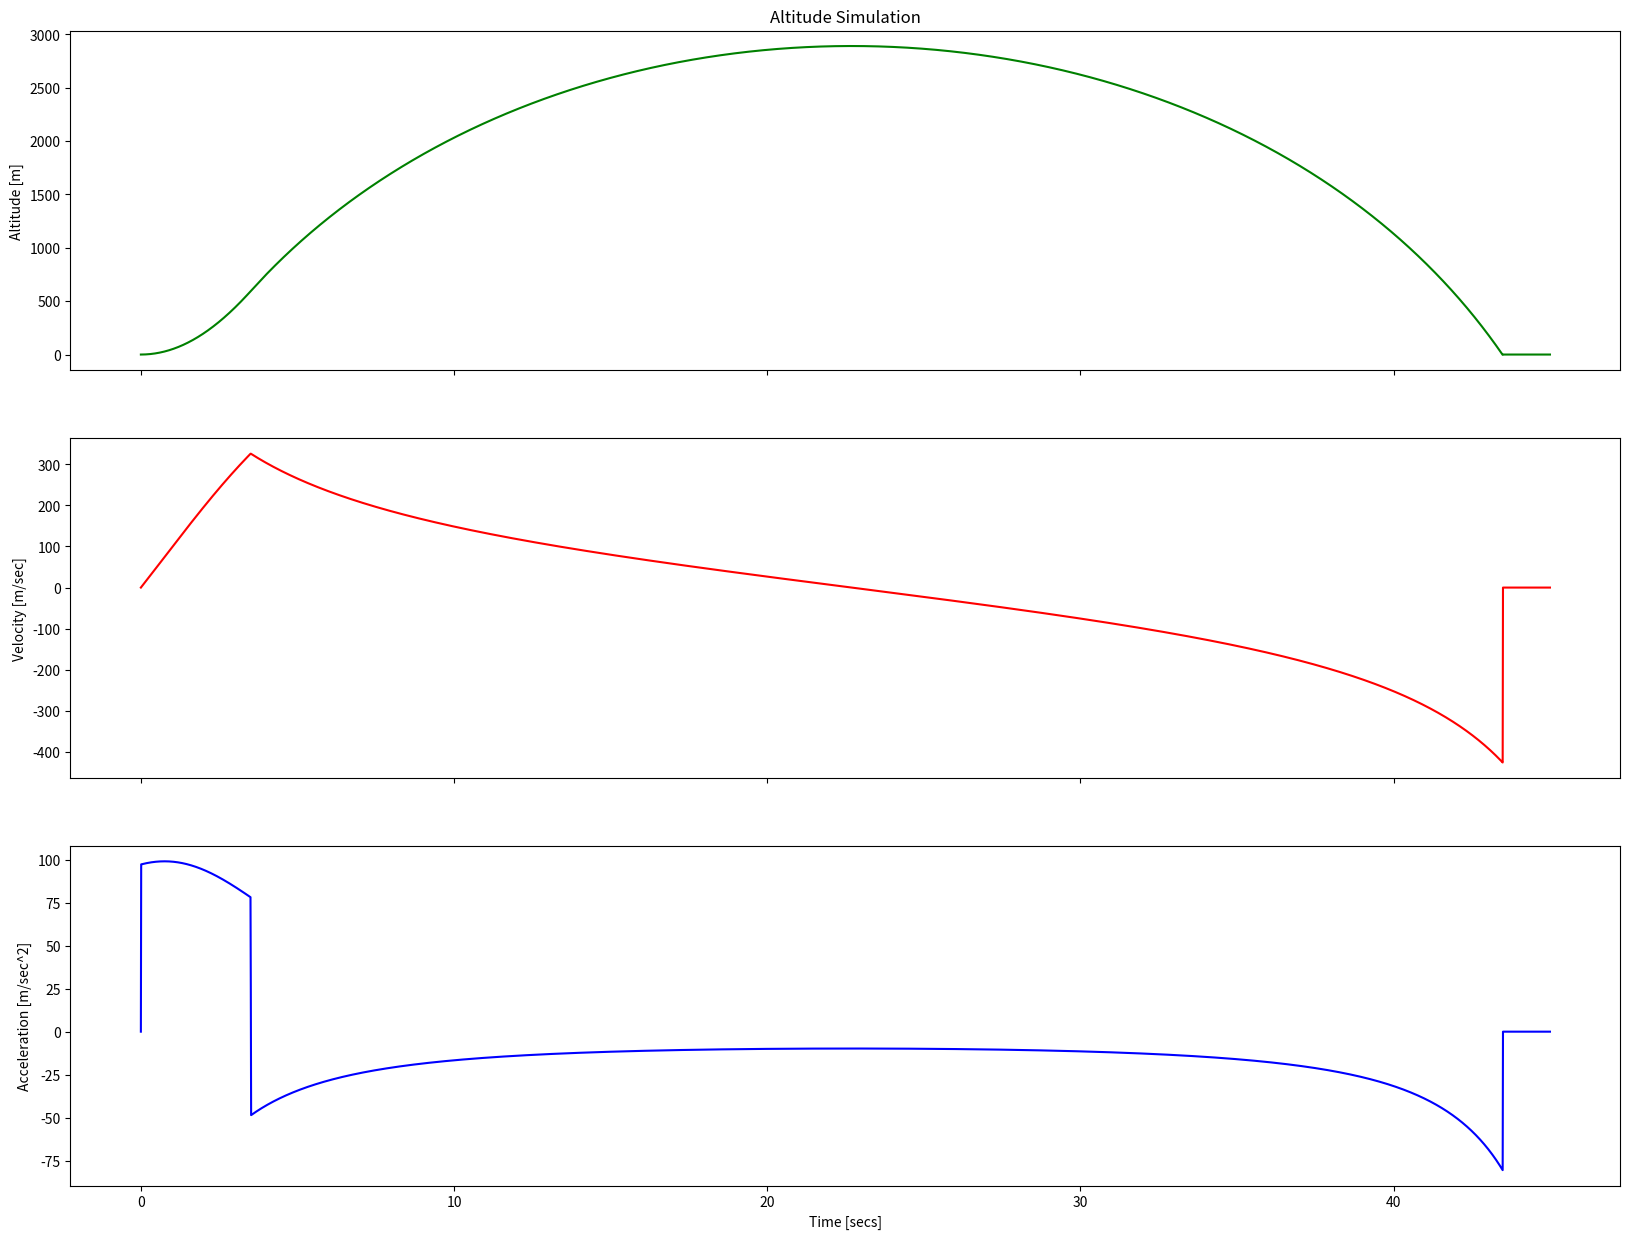

Here is the Python script that generated this plot: (Note: this script raises an exception after producing the figure.)
# -*- coding: utf-8 -*-
"""
Rocket parabolic flight calculator, from Thrust Curve - based on Eric Brunner code.
[redacted]
Date: 14 Dec 2018
"""

# ------------------- IMPORT MODULES ----------------------

import math
import numpy as np
import matplotlib.pyplot as plt

# ----------------- FUNCTION DEFINITIONS ------------------


def rho(h):
    """
    Density of the atmosphere as a function of the altitude
    for the I.S.A. (International standard atmosphere)
    """  
    g0=9.81 # m/s^2
    R=8.314 # nodes_number.m/(mol.K) Ideal gas constant
    M=0.02896 # kg/mol, Molar mass of air
    rho_0=1.225 # kg/m3
    T_0=298 # K
    h_0=0 # m
    rho = rho_0 * math.exp(-g0*M*(h-h_0)/(R*T_0)) 
    return rho


def masscalc(Vectorthrust,Isp,g0,m0):
    """
    Calculation of the mass in the point where the thrust curve is defined
    for a constant Isp
    Neccesary variables are
        -Thrust vector, defined as 2 line n column matrix where 
         first line is the thrust in a discrete time and second line is 
         the time
        -m0 is the mass of the rocket at t=0
        -g0=gravity (9,81m/s^2)
        -Isp is the specific impulse in s
    It returns a vector with 3 lines and n colums where 
        -First line is the mass at each time
        -Second line is the time
        -Third line is the dm(kg/s) at each time
    
    """

    # Initialize the values
    dm = 0
    pos = 0
    Vectormass = np.zeros((3, T.shape[1]))
    Vectormass[0, pos] = m0
    Vectormass[1, pos] = Vectorthrust[1, pos]

    # Run the loop
    for time in Vectorthrust[1, 1:]:
        pos = pos+1
        Vectormass[0, pos] = Vectormass[0, pos-1] - dm
        Vectormass[1, pos] = Vectorthrust[1, pos]
        Vectormass[2, pos-1] = dm
        b = Vectorthrust[0, pos]
        a = Vectorthrust[0, pos-1]
        t1 = Vectorthrust[1, pos]
        t0 = Vectorthrust[1, pos-1]
        dm = (b*(t1-t0)/(Isp*g0))
        
    Vectormass[0, pos] = Vectormass[0, pos-1]
    Vectormass[1, pos] = Vectorthrust[1, pos]
    Vectormass[2, pos] = dm

    # Return output
    return Vectormass


def interpol(Vector, line1, line2, pos, x):
    """
    Linear interpolation for a vector where:
        -line1 are the points where "y" is defined
        -line2 are the points where "x" is defined
        -pos is the position the n value in the vector
        -x is the variable that has to be interpolated to obtain y
        y(x)=y(x1)+(y(x2)-y(x1))/(x2-x1)*(x-x1)
    """
    m = (Vector[line1, pos+1] - Vector[line1, pos]) / (Vector[line2, pos+1] - Vector[line2, pos])
    y = Vector[line1, pos] + m*(x - Vector[line2, pos])

    # Return output
    return y
    

def Newt(Vectorthrust, Vectormass, S, Cd, g0, pos, t, rho, h, v, dv):
    """
    Calculation of the acceleration at discrete time=t
        -Thrust vector, defined as 2 line n column matrix where 
         first line is the thrust(nodes_number) in a discrete time and second line is 
         the time(s)
        -Mass vector, defined as 3 line n column matrix where 
         first line is the mass(kg) at each time, second line is the time(s)
         and third line is the dm(kg/s) at each time
        -S surface of the rocket for drag calculation (m^2)
        -Cd is the drag coeficient (constant)
        -g0 is gravity (9,81m/s^2)
        -pos is the position of the time in the vector
        -t(s) is the time for which we calculate the acc.
        -rho is the density as a function of h
        -h is the altitude
        -v is the velocity
        -dv is the diferential of the velocity of an intermedium step
    Hypotesis:
        -for each step, rho(n+1)=rho(n)
        -Cd is constant
        
    """

    T = interpol(Vectorthrust, 0, 1, pos, t)

    # Set T to 0 if it yields a value less than 0
    if T < 0:
        T = 0

    # Perform newton's method
    D = -0.5*rho(h)*S*Cd*(v + dv)*(v + dv)
    G = -interpol(Vectormass, 0, 1, pos, t)*g0
    V = -(v + dv)*interpol(Vectormass, 2, 1, pos, t)
    Acc = (T + D + G + V) / interpol(Vectormass, 0, 1, pos, t)
    return Acc
    

def RK4(Vectorthrust, Vectormass, S, Cd, g0, rho):
    """
    -Thrust vector, defined as 2 line n column matrix where 
         first line is the thrust(nodes_number) in a discrete time and second line is 
         the time(s)
        -Mass vector, defined as 3 line n column matrix where 
         first line is the mass(kg) at each time, second line is the time(s)
         and third line is the dm(kg/s) at each time
        -S surface of the rocket for drag calculation (m^2)
        -Cd is the drag coeficient (constant)
        -g0 is gravity (9,81m/s^2)
        -rho is the density as a function of h
    It returns a vector with 4 lines and n colums where 
        -First line is the velocity(m/s) at each time (line 0)
        -Second line is the time (line 1)
        -Third line is the acceleration(m/s^2 at each time (line 2)
        -Forth line is the altitude(m) at each time (line 3)
    """

    # Initialize the loop
    V = np.zeros((4, T.shape[1]))
    pos = 0
    v = 0.0
    h = 0.0
    V[0, pos] = v
    V[1, :] = Vectorthrust[1, :]

    # Run the loop within a try-catch block
    for time in Vectorthrust[1, :]:
        try:
            v1 = v
            # Perform integration in time
            deltat = Vectorthrust[1, pos + 1] - time
            dv1 = deltat*Newt(Vectorthrust, Vectormass, S, Cd, g0, pos, time, rho, h, v, 0)
            dv2 = deltat*Newt(Vectorthrust, Vectormass, S, Cd, g0, pos, time + deltat/2, rho, h, v, dv1/2)
            dv3 = deltat*Newt(Vectorthrust, Vectormass, S, Cd, g0, pos, time + deltat/2, rho, h, v, dv2/2)
            dv4 = deltat*Newt(Vectorthrust, Vectormass, S, Cd, g0, pos, time + deltat/2, rho, h, v, dv3)
            v = v + (dv1 + 2*dv2 + 2*dv3 + dv4)/6
            h = h+v*deltat
            pos = pos + 1
            V[0, pos] = v                           # store velocity
            V[2, pos] = (v - v1)/deltat                  # store acceleration
            V[3, pos] = h                              # store altitude

            # Break the cycle when the rocket returns to ground
            if h < 0:
                break

        except (ArithmeticError, ValueError, ZeroDivisionError):
            print("Error encountered while running RK4 loop. \n")
    return V

if __name__ == '__main__':

    # ----------------- Declaration of variables ------------------
    g0 = 9.81 #m/s^2
    Isp = 245 #s
    m0 = 28 #kg
    S = math.pi*(0.16*0.16)/4
    Cd = 0.75

    # ----------------- Thrust vector ------------------
    # This part creates a thrust vector to be able to check the programme
    # For the final programme, this part should be removed and the trust vector
    # has to be defined as a matrix of 2 lines and n columns T(2,n)
    deltat = 0.01             # delta-time in seconds
    simulation_time = 45      # simulation-time, adjust simulation time in order to show the entire chart
    size_T = int(simulation_time/deltat)
    T = np.zeros((2, size_T))
    n = 0
    t = 0
    burn_time = 3.5         # Burn time in seconds
    constant_thrust = 3000  # Thrust value in newtons
    for i in T[1, :]:
        T[1, n] = t
        if t < burn_time:
            T[0, n] = constant_thrust
        t = t + deltat
        n = n + 1

    # ----------------- Main ------------------
    m=masscalc(T, Isp, g0, m0)
    X=RK4(T, m, S, Cd, g0, rho)                      # Velocity, Time, Acceleration & Altitude vector
    fig, (ax1, ax2, ax3) = plt.subplots(nrows=3, ncols=1, sharex=True, figsize=(20, 15), facecolor='w')
    ax1.plot(X[1, :], X[3, :], label='altitude', color='green')
    ax2.plot(X[1, :], X[0, :], label='velocity', color='red')
    ax3.plot(X[1, :], X[2, :], label='acceleration', color='blue')
    ax1.set(ylabel='Altitude [m]', title='Altitude Simulation')
    ax2.set(ylabel='Velocity [m/sec]')
    ax3.set(ylabel='Acceleration [m/sec^2]', xlabel='Time [secs]')
    ax1.grid(b=True, axis='both')
    ax2.grid(b=True, axis='both')
    ax3.grid(b=True, axis='both')
    plt.show()
